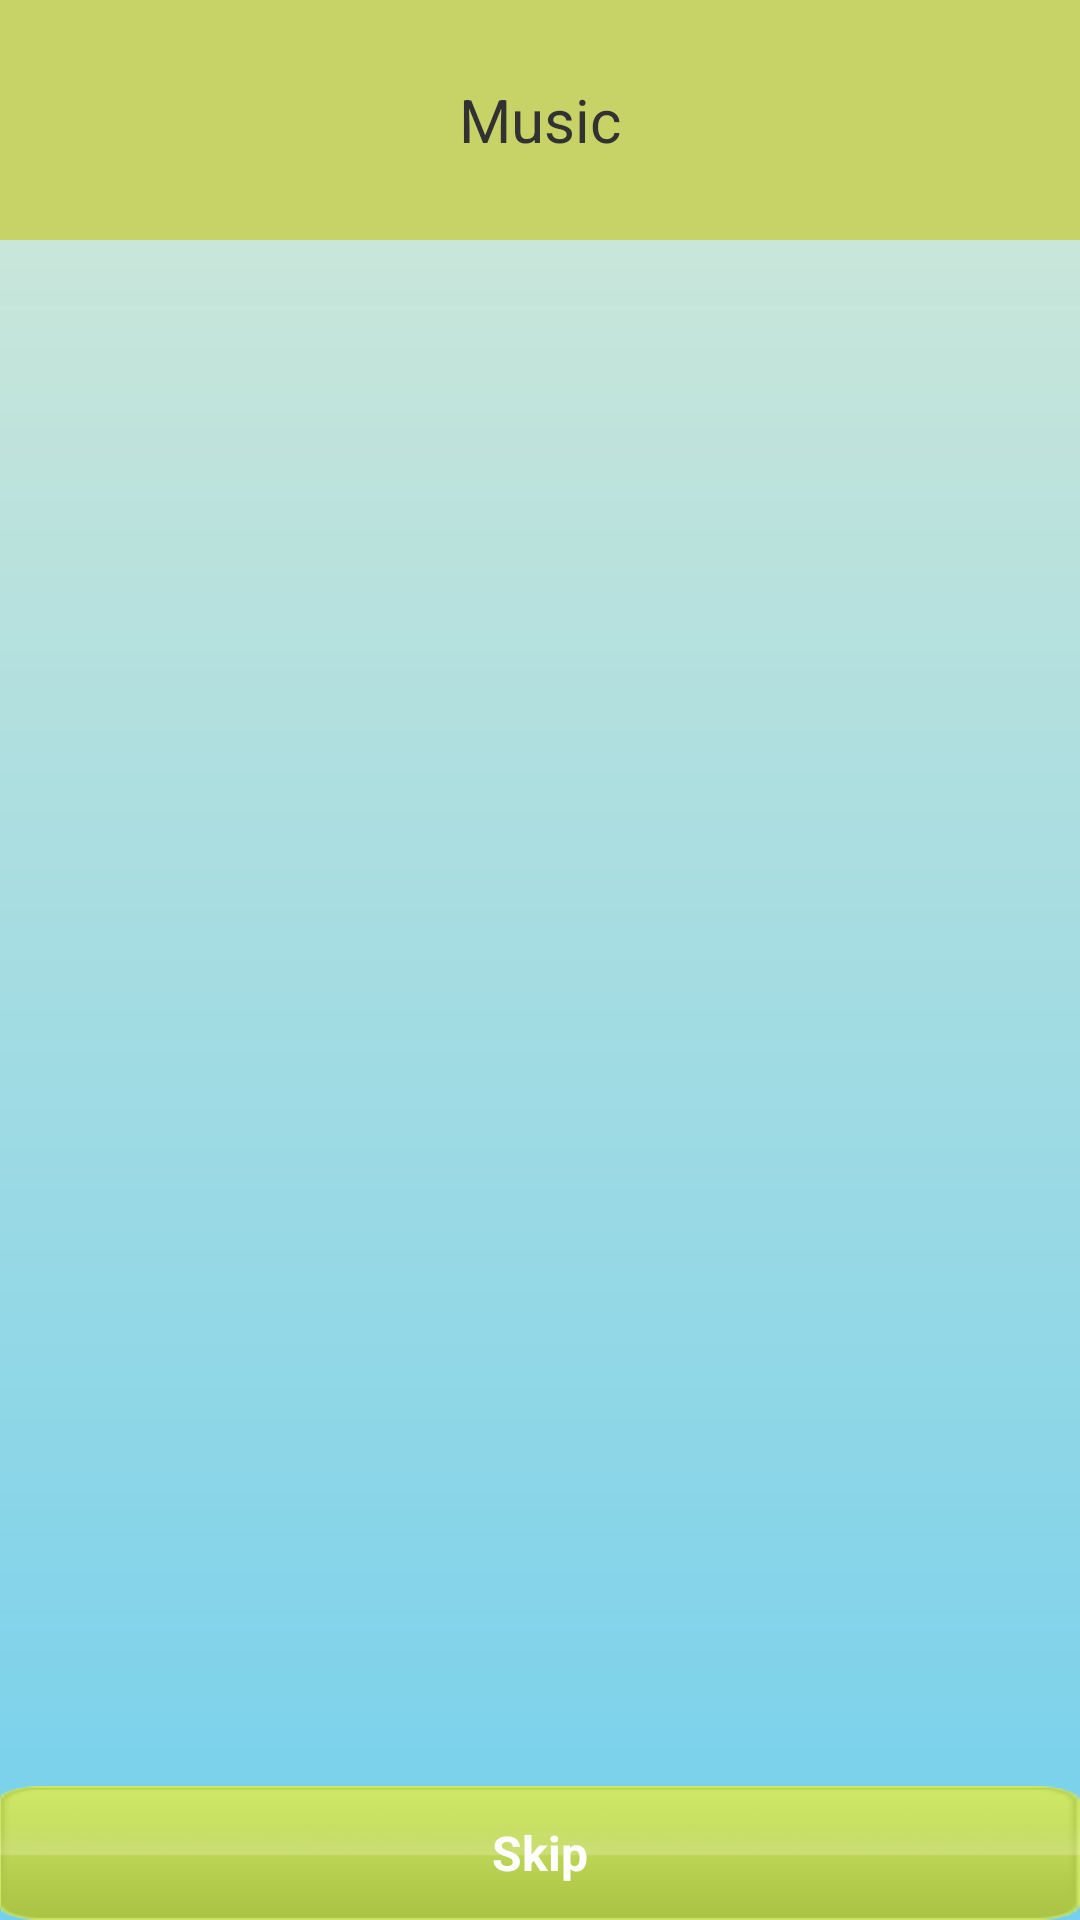

This screen was rendered from an Android layout file. Write that file and the resources it references.
<!-- AndroidManifest.xml: application theme AppTheme -->
<!-- res/layout/music.xml -->
<?xml version="1.0" encoding="utf-8"?>
<RelativeLayout xmlns:android="http://schemas.android.com/apk/res/android"
    android:layout_width="match_parent"
    android:layout_height="wrap_content"
    android:paddingBottom="@dimen/activity_vertical_margin"
    android:paddingLeft="@dimen/activity_horizontal_margin"
    android:paddingRight="@dimen/activity_horizontal_margin" >

    <TextView
            android:id="@+id/welcome"
            android:layout_width="match_parent"
            android:layout_height="80dp"
            android:layout_alignParentLeft="true"
        	android:layout_alignParentTop="true"
            android:background="@color/verde_roonner"
            android:gravity="center"
            android:text="@string/music"
            android:textSize="20sp" />
    
    <Button
        android:id="@+id/music_run"
        android:layout_width="match_parent"
        android:layout_height="wrap_content"
        android:layout_alignParentLeft="true"
        android:layout_alignParentBottom="true"

        android:text="@string/skip" />

</RelativeLayout>
<!-- resources referenced by this layout -->
<resources>
  <color name="verde_roonner">#c7d367</color>
  <string name="music">Music</string>
  <string name="skip">Skip</string>
  <style name="AppTheme" parent="AppBaseTheme">
          <item name="android:windowBackground">@drawable/rectangle_bg</item>
          <item name="android:buttonStyle">@style/button</item>
      </style>
  <style name="AppBaseTheme" parent="android:Theme.Light">
          
      </style>
  <!-- drawable rectangle_bg (drawable-mdpi) -->
  <?xml version="1.0" encoding="utf-8"?>
  <shape xmlns:android="http://schemas.android.com/apk/res/android"
      android:shape="rectangle">
      <gradient
          android:angle="90"
          android:startColor="#75d0ed"
          android:endColor="#d5e9d7"
          android:type="linear"/>
  </shape>
  <style name="button">
    		<item name="android:background">@drawable/button</item>
    		<item name="android:textColor">@color/blanco</item>
    		<item name="android:textStyle">bold</item>
    		<item name="android:gravity">center</item>
  
  	</style>
  <color name="blanco">#ffffff</color>
</resources>
